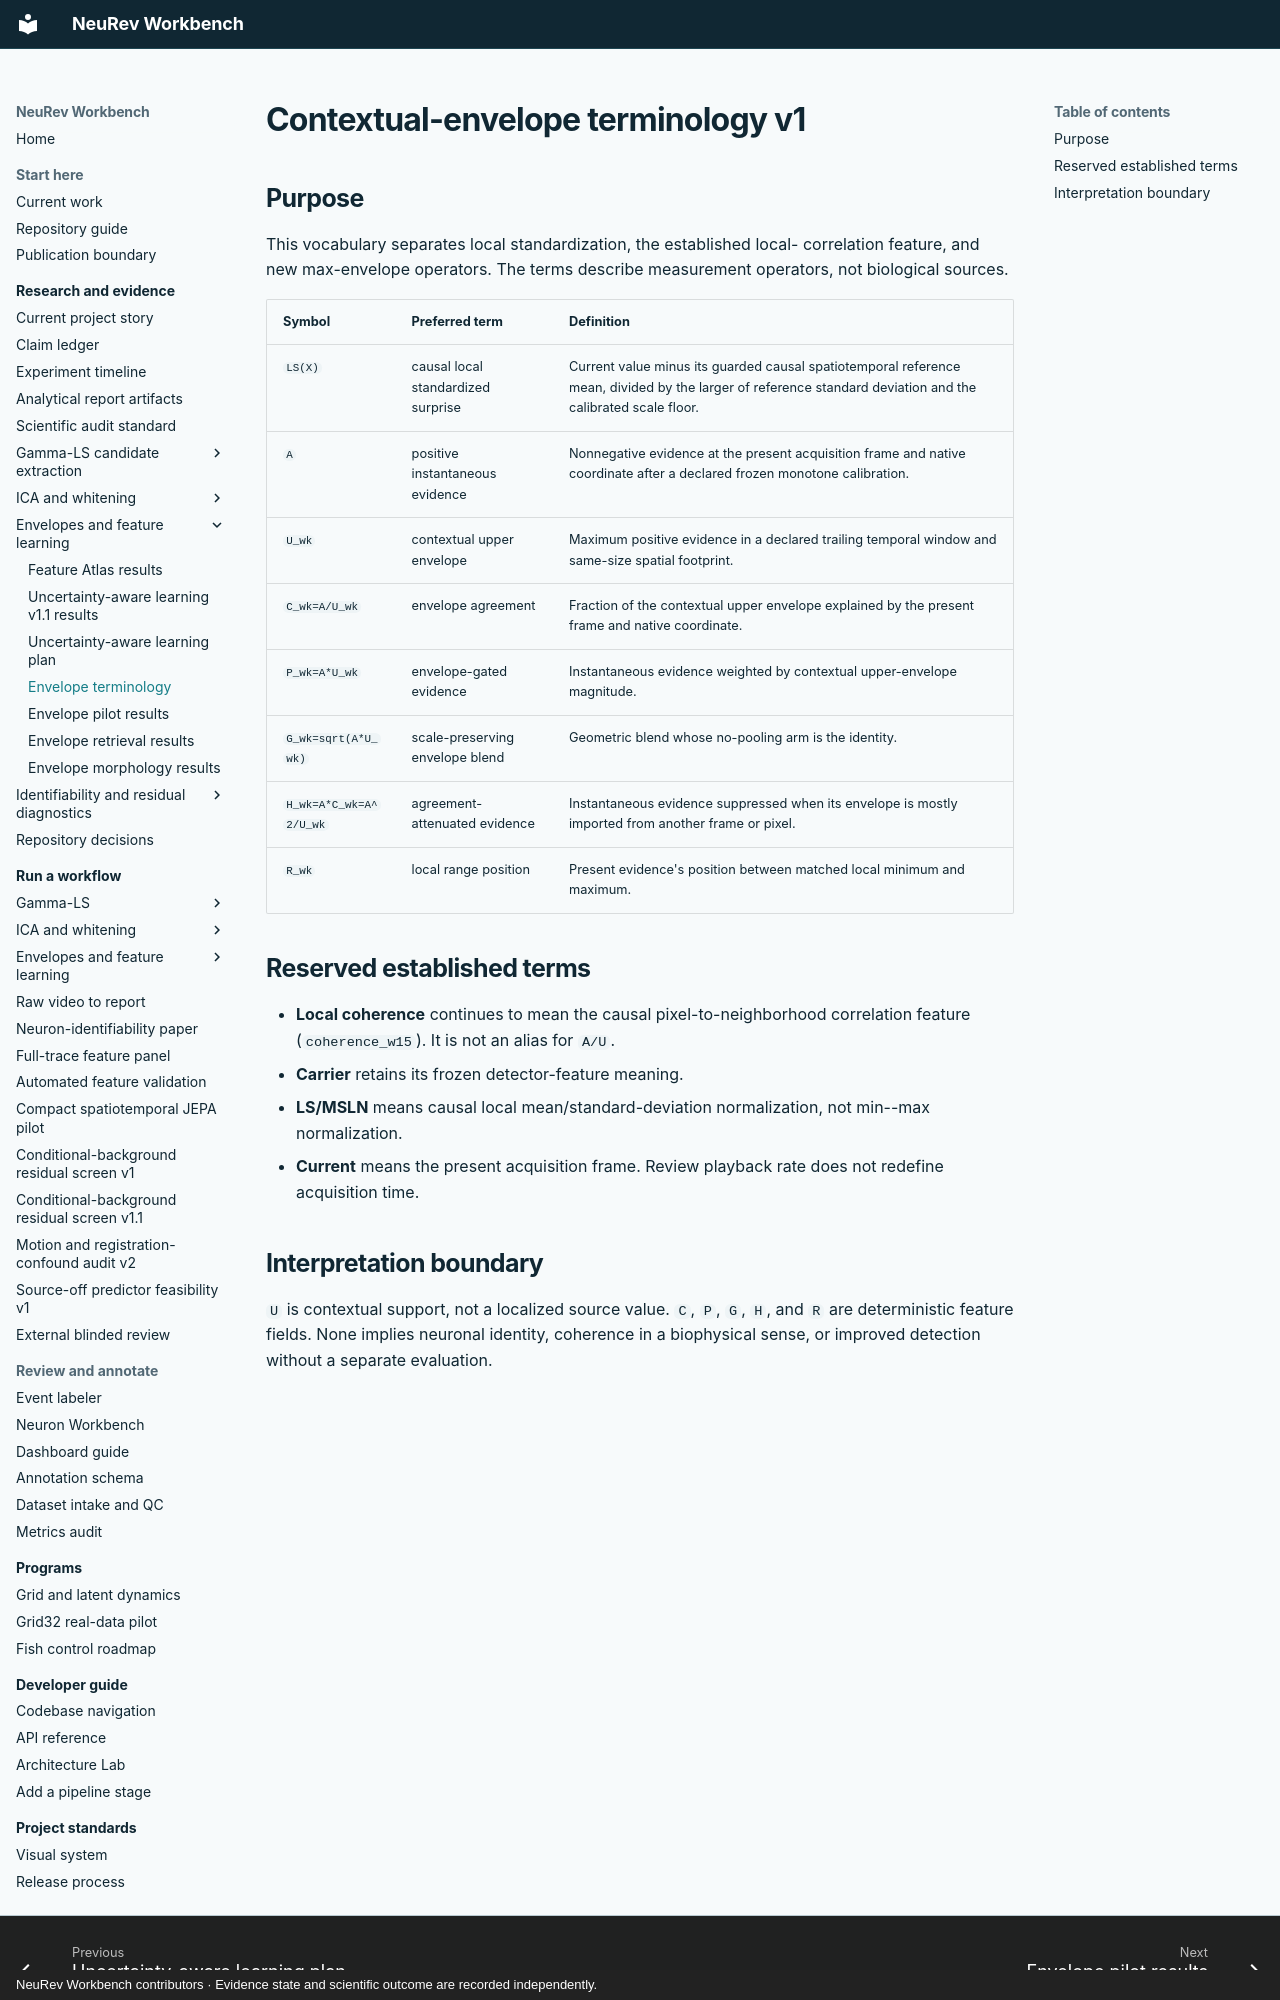

repository: Jibby2k1/NeuRev-Workbench · page: research/CONTEXTUAL_ENVELOPE_TERMINOLOGY_V1/index.html · generator: mkdocs · copyright: NeuRev Workbench contributors · Evidence state and scientific outcome are recorded independently.

# Contextual-envelope terminology v1

## Purpose

This vocabulary separates local standardization, the established local-
correlation feature, and new max-envelope operators. The terms describe
measurement operators, not biological sources.

| Symbol | Preferred term | Definition |
|---|---|---|
| `LS(X)` | causal local standardized surprise | Current value minus its guarded causal spatiotemporal reference mean, divided by the larger of reference standard deviation and the calibrated scale floor. |
| `A` | positive instantaneous evidence | Nonnegative evidence at the present acquisition frame and native coordinate after a declared frozen monotone calibration. |
| `U_wk` | contextual upper envelope | Maximum positive evidence in a declared trailing temporal window and same-size spatial footprint. |
| `C_wk=A/U_wk` | envelope agreement | Fraction of the contextual upper envelope explained by the present frame and native coordinate. |
| `P_wk=A*U_wk` | envelope-gated evidence | Instantaneous evidence weighted by contextual upper-envelope magnitude. |
| `G_wk=sqrt(A*U_wk)` | scale-preserving envelope blend | Geometric blend whose no-pooling arm is the identity. |
| `H_wk=A*C_wk=A^2/U_wk` | agreement-attenuated evidence | Instantaneous evidence suppressed when its envelope is mostly imported from another frame or pixel. |
| `R_wk` | local range position | Present evidence's position between matched local minimum and maximum. |

## Reserved established terms

- **Local coherence** continues to mean the causal pixel-to-neighborhood
  correlation feature (`coherence_w15`). It is not an alias for `A/U`.
- **Carrier** retains its frozen detector-feature meaning.
- **LS/MSLN** means causal local mean/standard-deviation normalization, not
  min--max normalization.
- **Current** means the present acquisition frame. Review playback rate does
  not redefine acquisition time.
